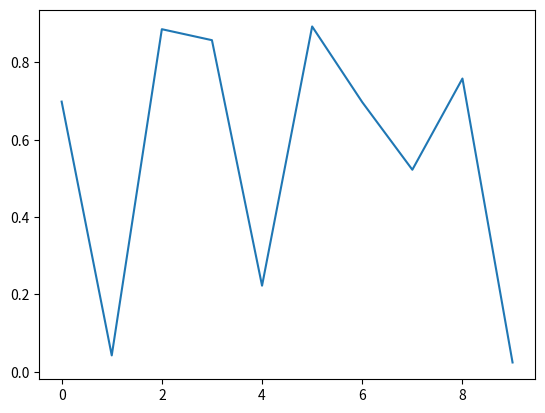

The matplotlib source for this figure:
'''
study deep-learning
'''
import numpy as np
import matplotlib.pyplot as plt

fig, ax = plt.subplots()
ax.plot(np.random.rand(10))

def onclick(event):
    print('%s click: button=%d, x=%d, y=%d, xdata=%f, ydata=%f' %
          ('double' if event.dblclick else 'single', event.button,
           event.x, event.y, event.xdata, event.ydata))

cid = fig.canvas.mpl_connect('button_press_event', onclick)

plt.show()